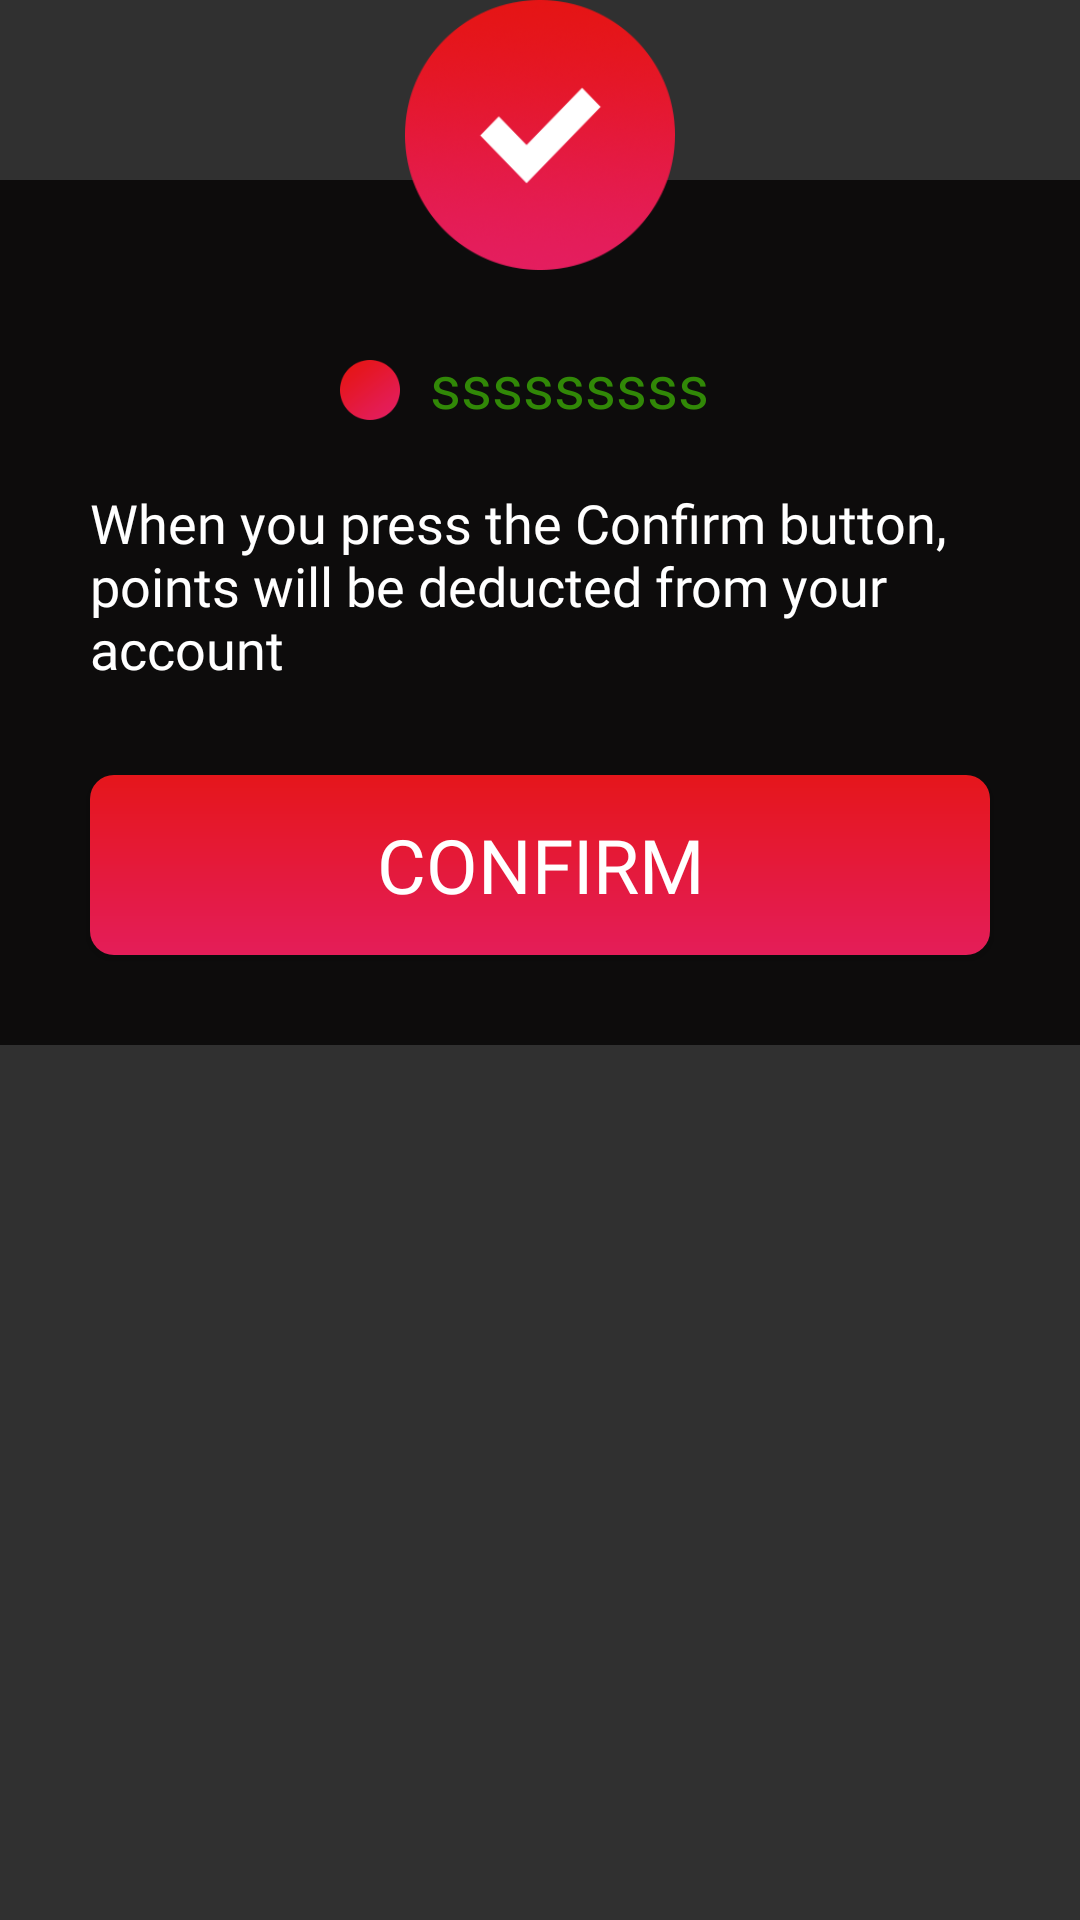

Android layout source for this screen:
<!-- AndroidManifest.xml: application theme AppTheme -->
<!-- res/layout/redeemconfirm.xml -->
<?xml version="1.0" encoding="utf-8"?>
<layout xmlns:android="http://schemas.android.com/apk/res/android"
    xmlns:app="http://schemas.android.com/apk/res-auto">
    <android.support.design.widget.CoordinatorLayout
        android:id="@+id/coorfinalconfirm"
        android:layout_width="match_parent"
        android:layout_height="match_parent"
        android:layoutDirection="ltr">
        <FrameLayout
            android:layout_width="match_parent"
            android:layout_height="match_parent"
            android:orientation="vertical"
            >

            <LinearLayout
                android:layout_width="match_parent"
                android:layout_height="wrap_content"
                android:orientation="vertical"
                android:layout_marginTop="60dp"
                android:id="@+id/linwallet"
                android:background="@color/darkBlack"
                android:padding="20dp"
                >



                <RelativeLayout
                    android:layout_width="match_parent"
                    android:layout_height="wrap_content"
                    android:layout_marginTop="30dp"
                    android:layout_marginBottom="10dp"
                    android:layout_marginRight="10dp"
                    android:layout_marginLeft="10dp"
                    android:gravity="center"
                    >


                    <ImageView
                        android:id="@+id/imgpoints"
                        android:layout_width="20dp"
                        android:layout_height="20dp"
                        android:layout_gravity="center_horizontal"
                        android:layout_marginTop="10dp"
                        android:layout_marginRight="10dp"
                        android:background="@mipmap/choose_point_active"
                        android:padding="5dp"
                        android:layout_alignParentLeft="true"
                        />

                    <TextView
                        android:id="@+id/txtpoints"
                        android:layout_width="wrap_content"
                        android:layout_height="wrap_content"
                        android:layout_marginTop="5dp"
                        android:layout_marginRight="10dp"
                        android:layout_toRightOf="@+id/imgpoints"
                        android:fontFamily="@font/ralewayregular"
                        android:gravity="center"
                        android:text="sssssssss"
                        android:textColor="@color/green"
                        android:textSize="20sp"
                        />

                </RelativeLayout>

                <TextView
                    android:layout_width="match_parent"
                    android:layout_height="wrap_content"
                    android:text="@string/confirmtxt"
                    android:textColor="@color/white"
                    android:textSize="18sp"
                    android:fontFamily="@font/ralewaymedium"
                    android:layout_margin="10dp"
                    />



                <Button
                    android:id="@+id/btn_home"
                    android:layout_width="300dp"
                    android:layout_height="60dp"
                    android:layout_gravity="center"
                    android:background="@drawable/btn_bg"
                    android:text="@string/confirm"
                    android:textColor="@color/white"
                    android:textSize="25sp"
                    android:fontFamily="@font/ralewaybold"
                    android:layout_marginBottom="10dp"
                    android:layout_marginTop="20dp"
                    />

            </LinearLayout>
            <ImageView
                android:layout_width="90dp"
                android:layout_height="90dp"

                android:src="@mipmap/done"
                android:layout_gravity="top|center"

                />
        </FrameLayout>

    </android.support.design.widget.CoordinatorLayout>

</layout>
<!-- resources referenced by this layout -->
<resources>
  <color name="darkBlack">#0D0C0C</color>
  <color name="green">#318807</color>
  <color name="white">#FFFFFF</color>
  <!-- drawable btn_bg (drawable) -->
  <?xml version="1.0" encoding="utf-8"?>
  <shape xmlns:android="http://schemas.android.com/apk/res/android" android:shape="rectangle">
      <gradient
          android:startColor="@color/darkPink"
          android:endColor="@color/lightPink"
          android:angle="270"/>
      <corners android:radius="8dp"/>
  </shape>
  <!-- mipmap choose_point_active: png bitmap (mipmap-hdpi, 1435 bytes) -->
  <!-- mipmap done: png bitmap (mipmap-mdpi, 5142 bytes) -->
  <string name="confirm">Confirm</string>
  <string name="confirmtxt">When you press the Confirm button, points will be deducted from your account </string>
  <style name="AppTheme" parent="Theme.AppCompat.NoActionBar">
          
          <item name="colorPrimary">@color/lightBlack</item>
          <item name="colorPrimaryDark">@color/lightBlack</item>
          <item name="colorAccent">@color/colorAccent</item>
      </style>
  <color name="darkPink">#E5161B</color>
  <color name="lightPink">#E41D59</color>
  <color name="lightBlack">#171616</color>
  <color name="colorAccent">#E5161B</color>
</resources>
